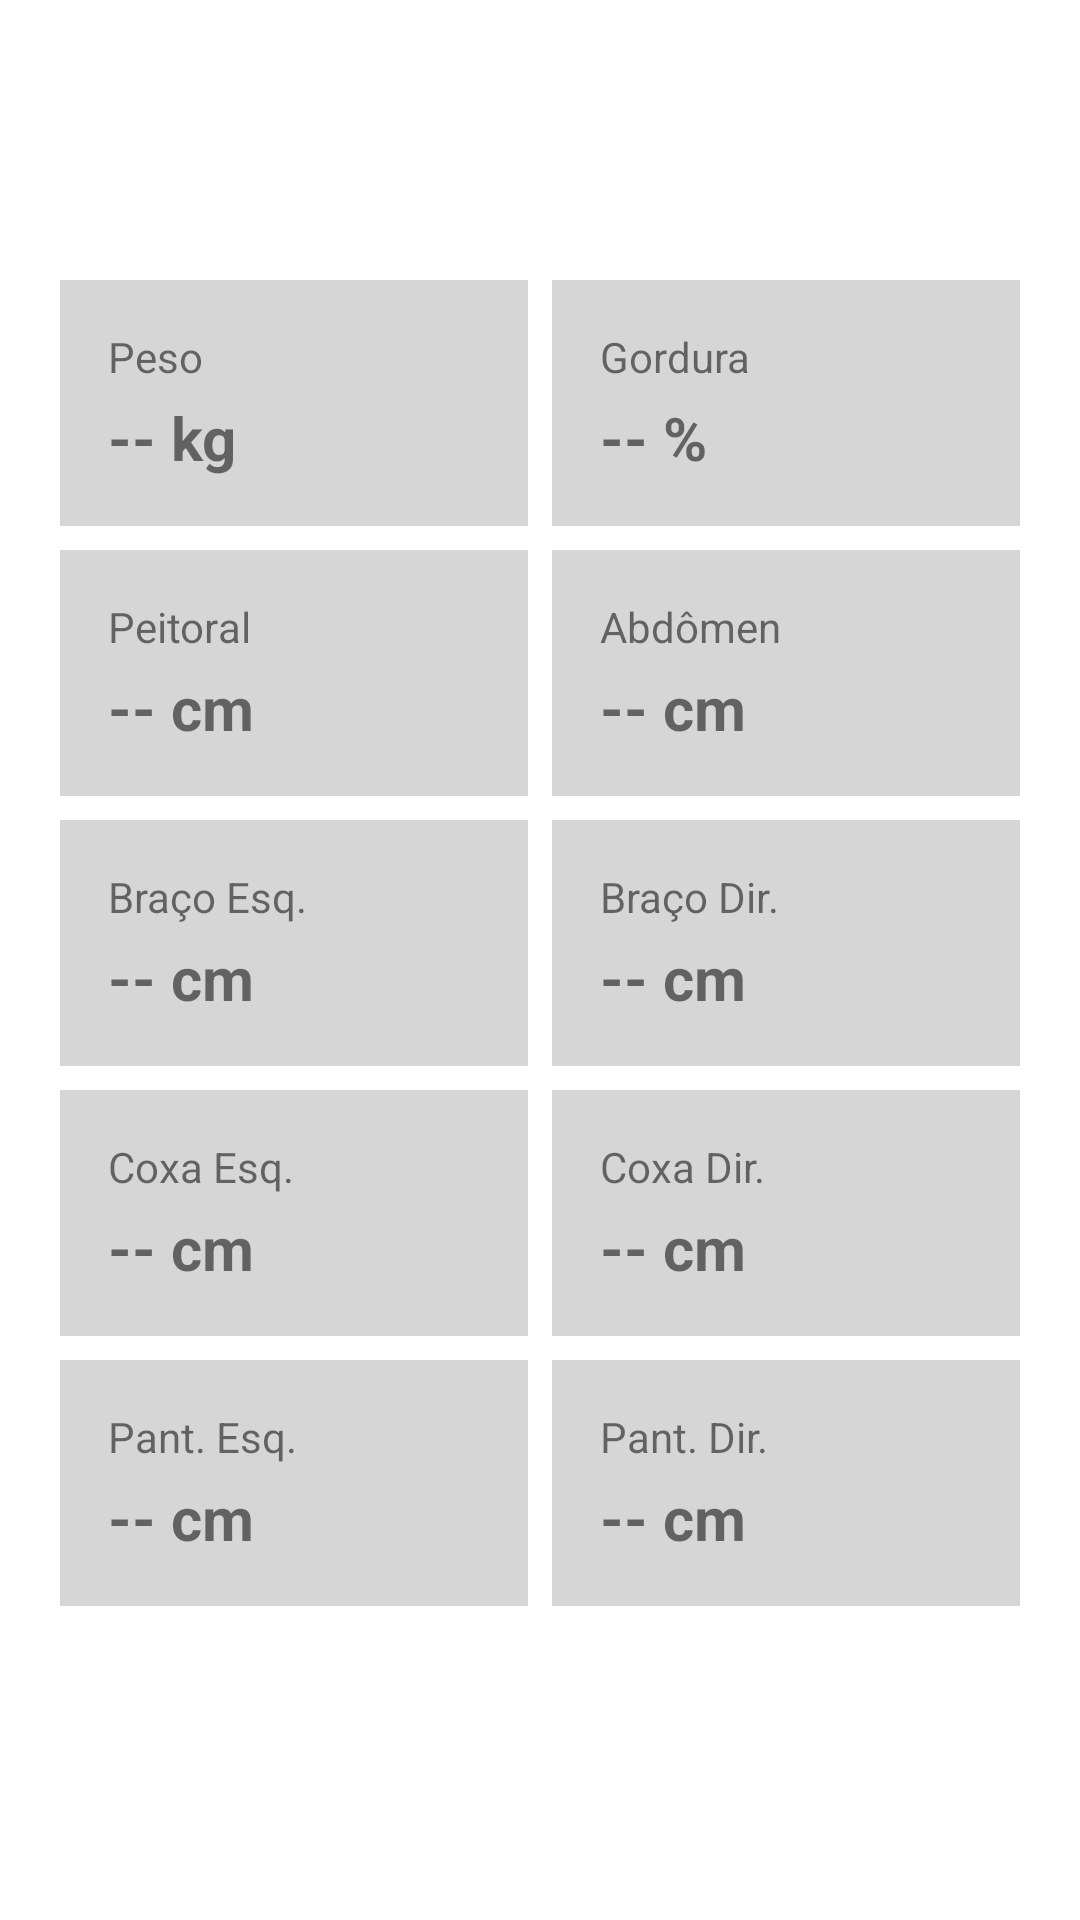

The Android layout XML behind this screen, and the referenced resources:
<!-- AndroidManifest.xml: application theme Theme.GymList -->
<!-- res/layout/activity_assessments_details.xml -->
<?xml version="1.0" encoding="utf-8"?>
<ScrollView xmlns:android="http://schemas.android.com/apk/res/android"
    android:layout_width="match_parent"
    android:layout_height="match_parent"
    android:fillViewport="true"
    android:padding="16dp"
    android:background="@color/main_theme_pag">

    <LinearLayout
        android:layout_width="match_parent"
        android:layout_height="wrap_content"
        android:orientation="vertical">

        <ImageButton
            android:id="@+id/button_back_assessment_details"
            android:layout_width="wrap_content"
            android:layout_height="wrap_content"
            android:src="@drawable/arrow_back"
            android:backgroundTint="@color/main_theme_pag"
            />

        <TextView
            android:id="@+id/text_assessment_date_title"
            android:layout_width="match_parent"
            android:layout_height="wrap_content"
            android:text="Data da Avaliação"
            android:textSize="22sp"
            android:textStyle="bold"
            android:gravity="center"
            android:layout_marginBottom="24dp"
            android:textColor="@color/white"/>

        <GridLayout
            android:layout_width="match_parent"
            android:layout_height="wrap_content"
            android:columnCount="2"
            android:rowCount="5"
            android:alignmentMode="alignMargins"
            android:columnOrderPreserved="false"
            android:useDefaultMargins="true">

            <LinearLayout
                android:layout_width="0dp"
                android:layout_height="wrap_content"
                android:layout_columnWeight="1"
                android:layout_gravity="fill"
                android:orientation="vertical"
                android:padding="16dp"
                android:background="@color/gray"
                android:layout_margin="4dp">
                <TextView
                    android:text="Peso"
                    android:textSize="14sp"
                    android:layout_width="wrap_content"
                    android:layout_height="wrap_content"
                    />
                <TextView
                    android:id="@+id/detail_weight"
                    android:text="-- kg"
                    android:textSize="20sp"
                    android:textStyle="bold"
                    android:layout_marginTop="4dp"
                    android:layout_width="wrap_content"
                    android:layout_height="wrap_content"/>
            </LinearLayout>

            <LinearLayout
                android:layout_width="0dp"
                android:layout_height="wrap_content"
                android:layout_columnWeight="1"
                android:layout_gravity="fill"
                android:orientation="vertical"
                android:padding="16dp"
                android:background="@color/gray"
                android:layout_margin="4dp">
                <TextView
                    android:text="Gordura"
                    android:textSize="14sp"
                    android:layout_width="wrap_content"
                    android:layout_height="wrap_content"/>
                <TextView
                    android:id="@+id/detail_fat"
                    android:text="-- %"
                    android:textSize="20sp"
                    android:textStyle="bold"
                    android:layout_marginTop="4dp"
                    android:layout_width="wrap_content"
                    android:layout_height="wrap_content"/>
            </LinearLayout>

            <LinearLayout
                android:layout_width="0dp"
                android:layout_height="wrap_content"
                android:layout_columnWeight="1"
                android:layout_gravity="fill"
                android:orientation="vertical"
                android:padding="16dp"
                android:background="@color/gray"
                android:layout_margin="4dp">
                <TextView
                    android:text="Peitoral"
                    android:textSize="14sp"
                    android:layout_width="wrap_content"
                    android:layout_height="wrap_content"/>
                <TextView
                    android:id="@+id/detail_chest"
                    android:text="-- cm"
                    android:textSize="20sp"
                    android:textStyle="bold"
                    android:layout_marginTop="4dp"
                    android:layout_width="wrap_content"
                    android:layout_height="wrap_content"/>
            </LinearLayout>

            <LinearLayout
                android:layout_width="0dp"
                android:layout_height="wrap_content"
                android:layout_columnWeight="1"
                android:layout_gravity="fill"
                android:orientation="vertical"
                android:padding="16dp"
                android:background="@color/gray"
                android:layout_margin="4dp">
                <TextView
                    android:text="Abdômen"
                    android:textSize="14sp"
                    android:layout_width="wrap_content"
                    android:layout_height="wrap_content"/>
                <TextView
                    android:id="@+id/detail_belly"
                    android:text="-- cm"
                    android:textSize="20sp"
                    android:textStyle="bold"
                    android:layout_marginTop="4dp"
                    android:layout_width="wrap_content"
                    android:layout_height="wrap_content"/>
            </LinearLayout>

            <LinearLayout
                android:layout_width="0dp"
                android:layout_height="wrap_content"
                android:layout_columnWeight="1"
                android:layout_gravity="fill"
                android:orientation="vertical"
                android:padding="16dp"
                android:background="@color/gray"
                android:layout_margin="4dp">
                <TextView
                    android:text="Braço Esq."
                    android:textSize="14sp"
                    android:layout_width="wrap_content"
                    android:layout_height="wrap_content"/>
                <TextView
                    android:id="@+id/detail_arm_left"
                    android:text="-- cm"
                    android:textSize="20sp"
                    android:textStyle="bold"
                    android:layout_marginTop="4dp"
                    android:layout_width="wrap_content"
                    android:layout_height="wrap_content"/>
            </LinearLayout>

            <LinearLayout
                android:layout_width="0dp"
                android:layout_height="wrap_content"
                android:layout_columnWeight="1"
                android:layout_gravity="fill"
                android:orientation="vertical"
                android:padding="16dp"
                android:background="@color/gray"
                android:layout_margin="4dp">
                <TextView
                    android:text="Braço Dir."
                    android:textSize="14sp"
                    android:layout_width="wrap_content"
                    android:layout_height="wrap_content"/>
                <TextView
                    android:id="@+id/detail_arm_right"
                    android:text="-- cm"
                    android:textSize="20sp"
                    android:textStyle="bold"
                    android:layout_marginTop="4dp"
                    android:layout_width="wrap_content"
                    android:layout_height="wrap_content"/>
            </LinearLayout>

            <LinearLayout
                android:layout_width="0dp"
                android:layout_height="wrap_content"
                android:layout_columnWeight="1"
                android:layout_gravity="fill"
                android:orientation="vertical"
                android:padding="16dp"
                android:background="@color/gray"
                android:layout_margin="4dp">
                <TextView
                    android:text="Coxa Esq."
                    android:textSize="14sp"
                    android:layout_width="wrap_content"
                    android:layout_height="wrap_content"/>
                <TextView
                    android:id="@+id/detail_leg_left"
                    android:text="-- cm"
                    android:textSize="20sp"
                    android:textStyle="bold"
                    android:layout_marginTop="4dp"
                    android:layout_width="wrap_content"
                    android:layout_height="wrap_content"/>
            </LinearLayout>

            <LinearLayout
                android:layout_width="0dp"
                android:layout_height="wrap_content"
                android:layout_columnWeight="1"
                android:layout_gravity="fill"
                android:orientation="vertical"
                android:padding="16dp"
                android:background="@color/gray"
                android:layout_margin="4dp">
                <TextView
                    android:text="Coxa Dir."
                    android:textSize="14sp"
                    android:layout_width="wrap_content"
                    android:layout_height="wrap_content"/>
                <TextView
                    android:id="@+id/detail_leg_right"
                    android:text="-- cm"
                    android:textSize="20sp"
                    android:textStyle="bold"
                    android:layout_marginTop="4dp"
                    android:layout_width="wrap_content"
                    android:layout_height="wrap_content"/>
            </LinearLayout>

            <LinearLayout
                android:layout_width="0dp"
                android:layout_height="wrap_content"
                android:layout_columnWeight="1"
                android:layout_gravity="fill"
                android:orientation="vertical"
                android:padding="16dp"
                android:background="@color/gray"
                android:layout_margin="4dp">
                <TextView
                    android:text="Pant. Esq."
                    android:textSize="14sp"
                    android:layout_width="wrap_content"
                    android:layout_height="wrap_content"/>
                <TextView
                    android:id="@+id/detail_calf_left"
                    android:text="-- cm"
                    android:textSize="20sp"
                    android:textStyle="bold"
                    android:layout_marginTop="4dp"
                    android:layout_width="wrap_content"
                    android:layout_height="wrap_content"/>
            </LinearLayout>

            <LinearLayout
                android:layout_width="0dp"
                android:layout_height="wrap_content"
                android:layout_columnWeight="1"
                android:layout_gravity="fill"
                android:orientation="vertical"
                android:padding="16dp"
                android:background="@color/gray"
                android:layout_margin="4dp">
                <TextView
                    android:text="Pant. Dir."
                    android:textSize="14sp"
                    android:layout_width="wrap_content"
                    android:layout_height="wrap_content"/>
                <TextView
                    android:id="@+id/detail_calf_right"
                    android:text="-- cm"
                    android:textSize="20sp"
                    android:textStyle="bold"
                    android:layout_marginTop="4dp"
                    android:layout_width="wrap_content"
                    android:layout_height="wrap_content"/>
            </LinearLayout>

        </GridLayout>

    </LinearLayout>
</ScrollView>
<!-- resources referenced by this layout -->
<resources>
  <color name="gray">#33353535</color>
  <color name="white">#FFFFFF</color>
  <style name="Theme.GymList" parent="Theme.MaterialComponents.DayNight.DarkActionBar">
          
          <item name="colorPrimary">@color/purple_500</item>
          <item name="colorPrimaryVariant">@color/purple_700</item>
          <item name="colorOnPrimary">@color/white</item>
          
          <item name="colorSecondary">@color/teal_200</item>
          <item name="colorSecondaryVariant">@color/teal_700</item>
          <item name="colorOnSecondary">@color/black</item>
          
          <item name="android:statusBarColor">?attr/colorPrimaryVariant</item>
          
      </style>
  <color name="purple_500">#FF6200EE</color>
  <color name="purple_700">#FF3700B3</color>
  <color name="teal_200">#FF03DAC5</color>
  <color name="teal_700">#FF018786</color>
  <color name="black">#FF000000</color>
</resources>
